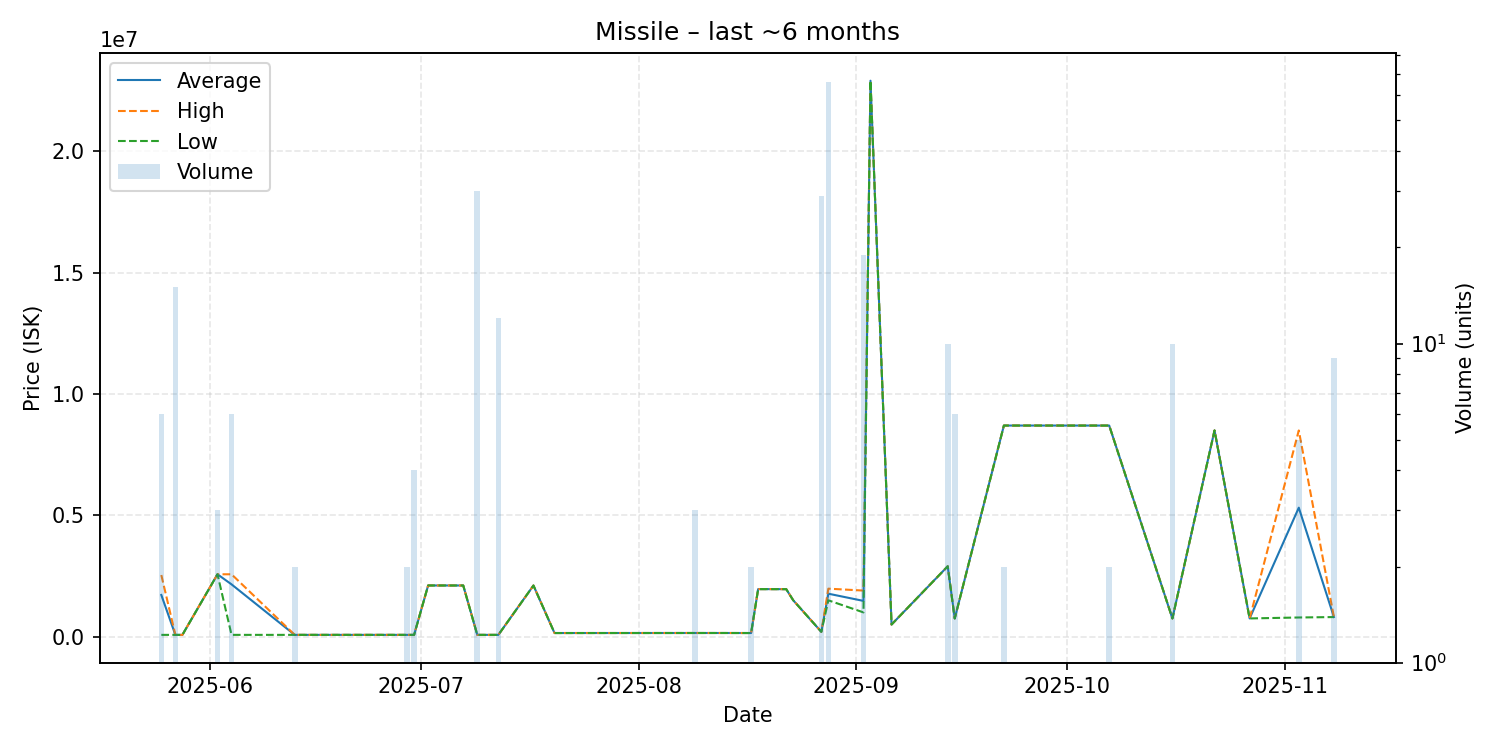

Data behind this chart, as committed beside it:
date, average, highest, lowest, order_count, volume
2025-05-25, 1718003, 2540000, 74010, 2, 6
2025-05-27, 74010, 74010, 74010, 2, 15
2025-05-28, 74010, 74010, 74010, 1, 1
2025-06-02, 2570667, 2571000, 2570000, 3, 3
2025-06-04, 2155035, 2571000, 74210, 4, 6
2025-06-13, 74210, 74210, 74210, 1, 2
2025-06-29, 74240, 74240, 74240, 1, 2
2025-06-30, 74240, 74240, 74240, 2, 4
2025-07-02, 2110000, 2110000, 2110000, 1, 1
2025-07-07, 2109000, 2109000, 2109000, 1, 1
2025-07-09, 74240, 74240, 74240, 1, 30
2025-07-12, 74240, 74240, 74240, 1, 12
2025-07-17, 2108000, 2108000, 2108000, 1, 1
2025-07-20, 150000, 150000, 150000, 1, 1
2025-08-09, 151400, 151400, 151400, 1, 3
2025-08-13, 151400, 151400, 151400, 1, 1
2025-08-17, 150100, 150100, 150100, 1, 2
2025-08-18, 1960000, 1960000, 1960000, 1, 1
2025-08-22, 1958000, 1958000, 1958000, 1, 1
2025-08-23, 1498000, 1498000, 1498000, 1, 1
2025-08-27, 200100, 200100, 200100, 1, 29
2025-08-28, 1771061, 1978000, 1498000, 7, 66
2025-09-02, 1473684, 1900000, 1000000, 2, 19
2025-09-03, 22910000, 22910000, 22910000, 1, 1
2025-09-06, 500200, 500200, 500200, 1, 1
2025-09-14, 2900000, 2900000, 2900000, 1, 10
2025-09-15, 750000, 750000, 750000, 1, 6
2025-09-22, 8700000, 8700000, 8700000, 1, 2
2025-10-07, 8699500, 8700000, 8699000, 2, 2
2025-10-16, 750300, 750300, 750300, 1, 10
2025-10-22, 8499000, 8499000, 8499000, 1, 1
2025-10-27, 751000, 751000, 751000, 1, 1
2025-11-03, 5315360, 8498000, 790400, 4, 5
2025-11-08, 809767, 810500, 808300, 3, 9
